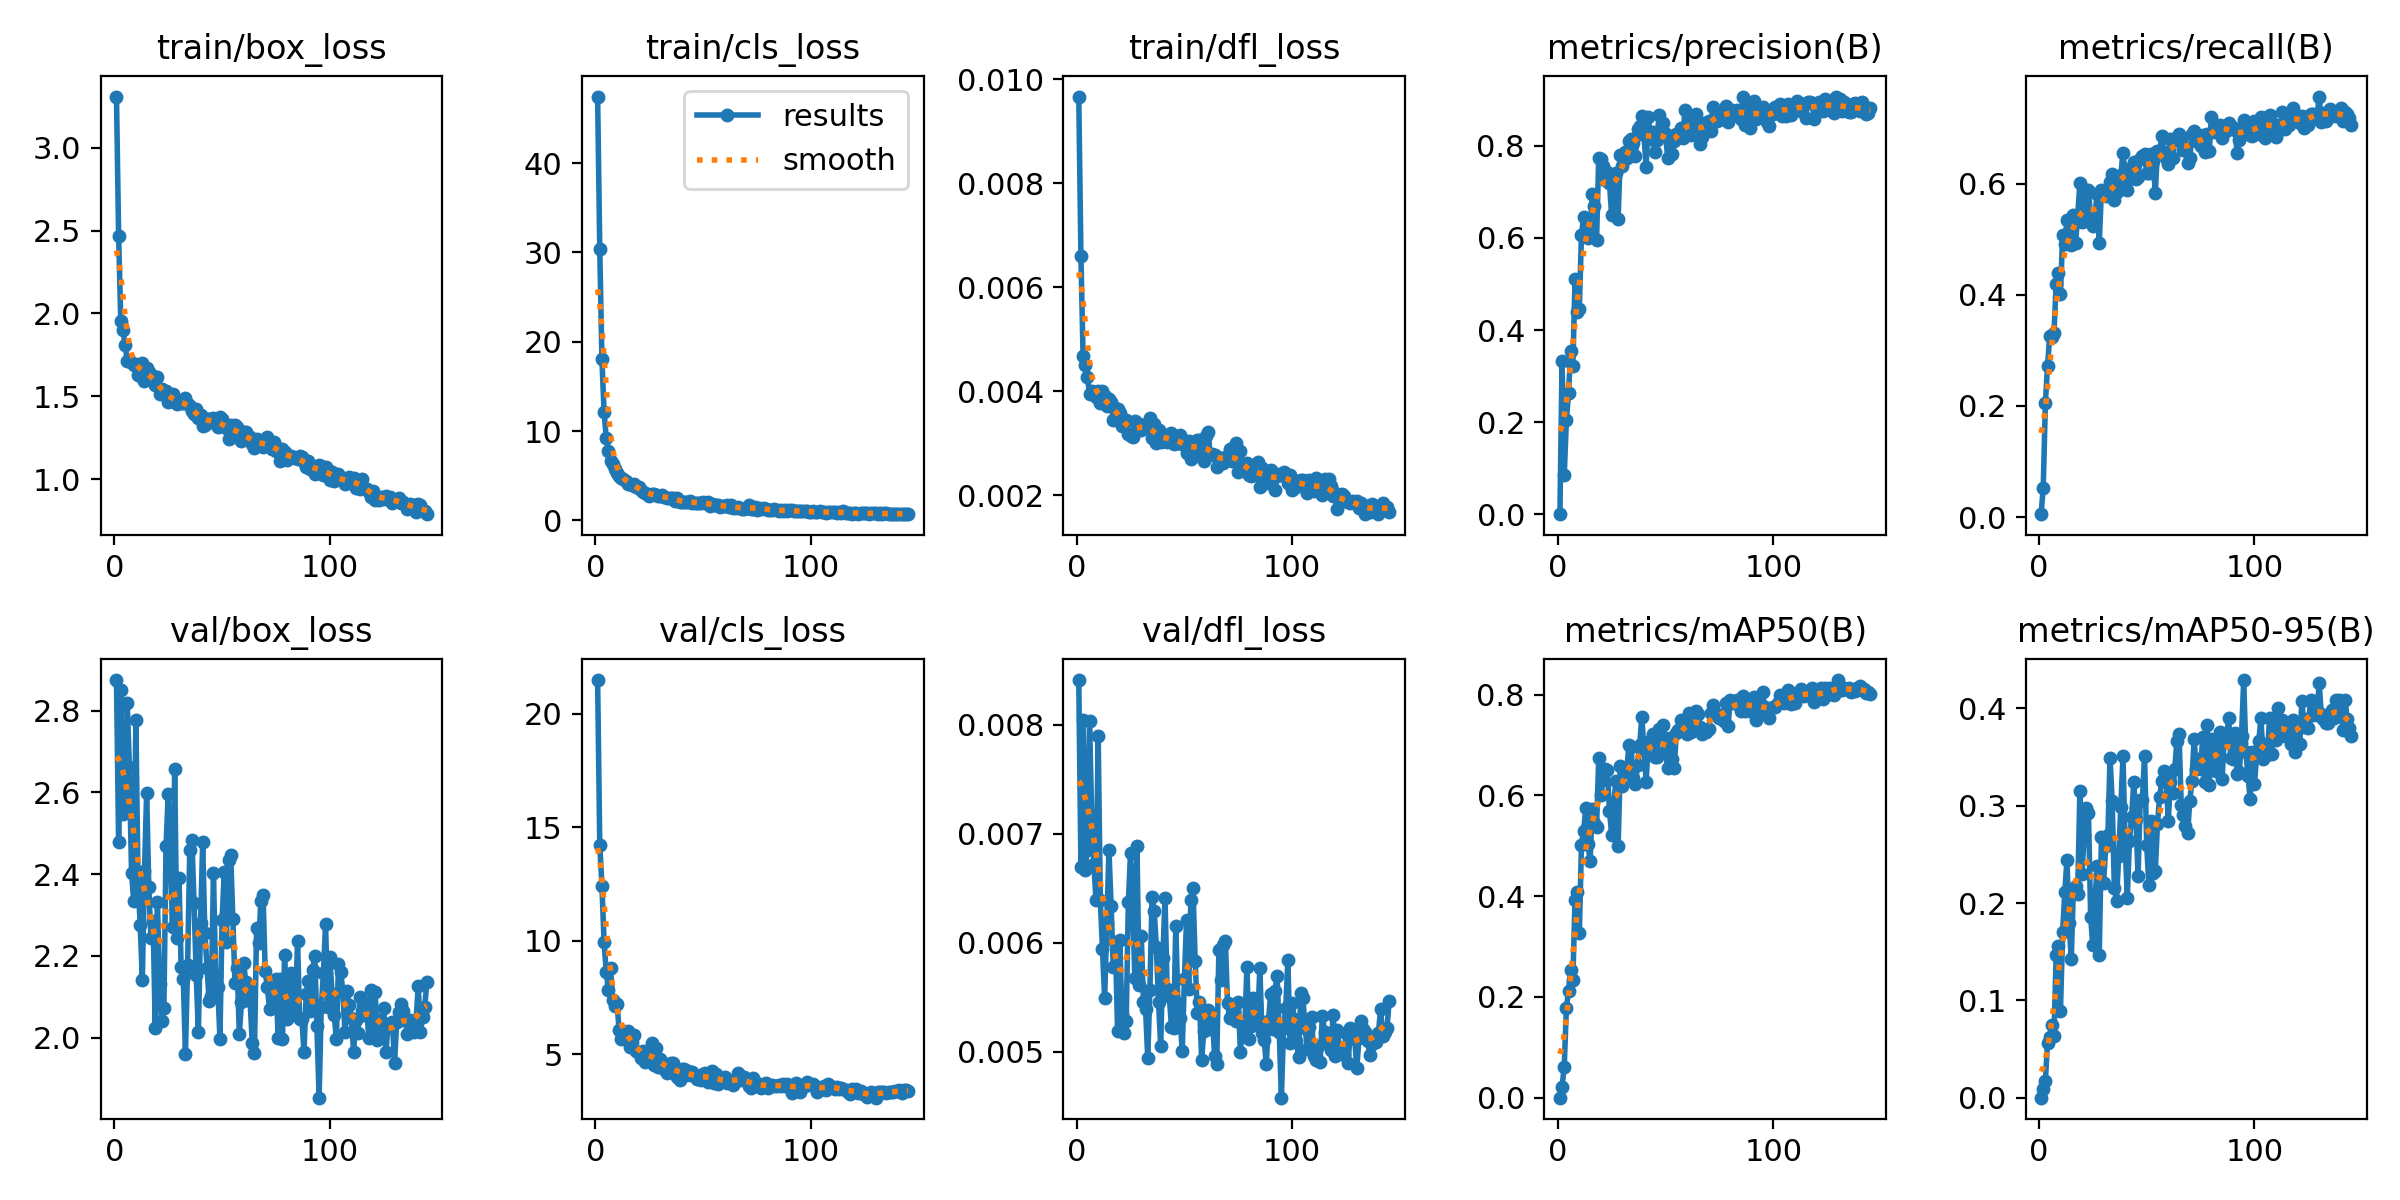

The data file committed next to this chart (first rows):
epoch, time, train/box_loss, train/cls_loss, train/dfl_loss, metrics/precision(B), metrics/recall(B), metrics/mAP50(B), metrics/mAP50-95(B), val/box_loss, val/cls_loss, val/dfl_loss, lr/pg0, lr/pg1, lr/pg2
1, 34.62, 3.308, 47.45, 0.00967, 0.00027, 0.00511, 0.00014, 4e-05, 2.875, 21.49, 0.00841, 8.232e-05, 8.232e-05, 8.232e-05
2, 49.51, 2.467, 30.34, 0.0066, 0.3319, 0.05175, 0.02173, 0.00883, 2.478, 14.23, 0.0067, 0.0001697, 0.0001697, 0.0001697
3, 64.51, 1.953, 18.02, 0.00469, 0.08429, 0.2049, 0.06154, 0.01724, 2.849, 12.44, 0.00804, 0.0002562, 0.0002562, 0.0002562
4, 80.57, 1.901, 12.15, 0.00451, 0.2047, 0.2722, 0.1783, 0.05673, 2.547, 9.945, 0.00667, 0.0003418, 0.0003418, 0.0003418
5, 96.48, 1.811, 9.237, 0.00427, 0.263, 0.325, 0.2127, 0.06202, 2.557, 8.654, 0.00685, 0.0004265, 0.0004265, 0.0004265
6, 111.4, 1.715, 7.793, 0.00396, 0.3552, 0.3241, 0.254, 0.0744, 2.818, 7.832, 0.00803, 0.0005104, 0.0005104, 0.0005104
7, 126.6, 1.717, 6.662, 0.004, 0.3213, 0.3311, 0.2334, 0.06387, 2.661, 8.821, 0.00717, 0.0005705, 0.0005705, 0.0005705
8, 141.7, 1.702, 6.285, 0.00397, 0.5099, 0.4197, 0.3918, 0.1467, 2.402, 7.408, 0.00672, 0.0005676, 0.0005676, 0.0005676
9, 156.8, 1.686, 5.779, 0.0039, 0.4388, 0.4392, 0.409, 0.1555, 2.335, 7.132, 0.00639, 0.0005647, 0.0005647, 0.0005647
10, 171.9, 1.695, 5.331, 0.00401, 0.4466, 0.4015, 0.3267, 0.08926, 2.776, 7.233, 0.0079, 0.0005618, 0.0005618, 0.0005618
11, 187, 1.632, 4.921, 0.00377, 0.6069, 0.5068, 0.5025, 0.1705, 2.386, 6.07, 0.00639, 0.0005589, 0.0005589, 0.0005589
12, 202.2, 1.67, 4.804, 0.00401, 0.6448, 0.4908, 0.5301, 0.2114, 2.276, 5.666, 0.00594, 0.000556, 0.000556, 0.000556
13, 217.2, 1.703, 4.693, 0.00391, 0.6395, 0.5344, 0.5742, 0.2439, 2.142, 6.048, 0.00549, 0.0005531, 0.0005531, 0.0005531
14, 232.1, 1.592, 4.384, 0.00372, 0.6003, 0.4991, 0.5027, 0.1797, 2.408, 5.91, 0.00618, 0.0005502, 0.0005502, 0.0005502
15, 246.9, 1.669, 4.089, 0.00385, 0.6046, 0.4887, 0.4699, 0.1421, 2.599, 6.036, 0.00685, 0.0005473, 0.0005473, 0.0005473
16, 261.8, 1.649, 4.116, 0.00379, 0.6946, 0.5434, 0.5739, 0.2148, 2.367, 5.317, 0.00634, 0.0005443, 0.0005443, 0.0005443
17, 276.7, 1.618, 3.916, 0.00345, 0.6691, 0.4925, 0.5445, 0.2179, 2.245, 5.545, 0.00578, 0.0005414, 0.0005414, 0.0005414
18, 291.6, 1.624, 4.041, 0.00369, 0.5961, 0.5417, 0.5372, 0.2093, 2.285, 5.86, 0.00601, 0.0005385, 0.0005385, 0.0005385
19, 306.4, 1.57, 3.765, 0.00367, 0.7728, 0.6002, 0.6733, 0.3152, 2.023, 5.142, 0.00519, 0.0005356, 0.0005356, 0.0005356
20, 321.4, 1.619, 3.688, 0.00359, 0.7711, 0.5315, 0.6013, 0.2302, 2.331, 5.07, 0.00603, 0.0005327, 0.0005327, 0.0005327
21, 336.3, 1.512, 3.408, 0.00334, 0.757, 0.5319, 0.6312, 0.2699, 2.132, 4.844, 0.00535, 0.0005298, 0.0005298, 0.0005298
22, 351.2, 1.542, 3.163, 0.00339, 0.7247, 0.5888, 0.6533, 0.2981, 2.04, 5.166, 0.00517, 0.0005269, 0.0005269, 0.0005269
23, 366.3, 1.531, 3.101, 0.00345, 0.7433, 0.5893, 0.6504, 0.2921, 2.073, 4.69, 0.00528, 0.000524, 0.000524, 0.000524
24, 381.3, 1.533, 2.954, 0.00319, 0.7182, 0.5364, 0.5699, 0.1857, 2.469, 4.959, 0.00637, 0.0005211, 0.0005211, 0.0005211
25, 396.2, 1.468, 2.76, 0.00315, 0.6493, 0.5228, 0.5221, 0.1568, 2.596, 4.836, 0.00682, 0.0005181, 0.0005181, 0.0005181
26, 410.9, 1.473, 2.961, 0.00312, 0.7201, 0.5458, 0.5845, 0.2028, 2.445, 5.495, 0.00636, 0.0005152, 0.0005152, 0.0005152
27, 425.7, 1.516, 3.013, 0.00343, 0.7398, 0.5809, 0.6281, 0.2376, 2.27, 4.521, 0.00568, 0.0005123, 0.0005123, 0.0005123
28, 440.6, 1.469, 2.815, 0.0033, 0.6415, 0.4929, 0.4991, 0.1471, 2.658, 5.268, 0.00689, 0.0005094, 0.0005094, 0.0005094
29, 455.5, 1.456, 2.729, 0.00337, 0.7803, 0.5884, 0.6579, 0.2682, 2.245, 4.439, 0.00561, 0.0005065, 0.0005065, 0.0005065
30, 470.4, 1.469, 2.696, 0.00326, 0.7568, 0.579, 0.6179, 0.2206, 2.392, 4.823, 0.00606, 0.0005036, 0.0005036, 0.0005036
31, 485.1, 1.461, 2.86, 0.0033, 0.7874, 0.5775, 0.6482, 0.2584, 2.173, 4.683, 0.00546, 0.0005007, 0.0005007, 0.0005007
32, 499.9, 1.46, 2.661, 0.00338, 0.7732, 0.5799, 0.6491, 0.2701, 2.144, 4.381, 0.00539, 0.0004978, 0.0004978, 0.0004978
33, 514.7, 1.493, 2.517, 0.00331, 0.8112, 0.6035, 0.7, 0.3494, 1.961, 4.204, 0.00494, 0.0004949, 0.0004949, 0.0004949
34, 529.6, 1.454, 2.497, 0.00348, 0.8153, 0.6171, 0.6957, 0.3045, 2.178, 4.242, 0.00557, 0.000492, 0.000492, 0.000492
35, 544.5, 1.443, 2.493, 0.00311, 0.8069, 0.5698, 0.6344, 0.2157, 2.459, 4.607, 0.00642, 0.000489, 0.000489, 0.000489
36, 559.2, 1.415, 2.474, 0.00338, 0.7782, 0.5845, 0.6223, 0.2022, 2.483, 4.615, 0.00629, 0.0004861, 0.0004861, 0.0004861
37, 573.9, 1.392, 2.163, 0.003, 0.8357, 0.5939, 0.6601, 0.2482, 2.33, 4.374, 0.00596, 0.0004832, 0.0004832, 0.0004832
38, 588.7, 1.424, 2.529, 0.00325, 0.8437, 0.6149, 0.6996, 0.2992, 2.153, 3.992, 0.00546, 0.0004803, 0.0004803, 0.0004803
39, 603.6, 1.372, 2.009, 0.00302, 0.8646, 0.6556, 0.7563, 0.3508, 2.013, 3.866, 0.00505, 0.0004774, 0.0004774, 0.0004774
40, 618.7, 1.388, 2.054, 0.00304, 0.8233, 0.6175, 0.689, 0.261, 2.28, 4.362, 0.00586, 0.0004745, 0.0004745, 0.0004745
41, 633.7, 1.319, 2.027, 0.00317, 0.7544, 0.5877, 0.627, 0.2055, 2.478, 4.355, 0.00641, 0.0004716, 0.0004716, 0.0004716
42, 648.6, 1.329, 2.095, 0.00302, 0.8633, 0.6076, 0.7059, 0.2642, 2.257, 4.106, 0.00558, 0.0004687, 0.0004687, 0.0004687
43, 663.6, 1.366, 2.084, 0.00315, 0.8153, 0.6306, 0.7079, 0.2885, 2.171, 4.265, 0.00551, 0.0004658, 0.0004658, 0.0004658
44, 678.5, 1.367, 2.208, 0.00321, 0.8297, 0.6386, 0.7216, 0.324, 2.089, 4.102, 0.00523, 0.0004628, 0.0004628, 0.0004628
45, 693.5, 1.362, 1.979, 0.00298, 0.7857, 0.6082, 0.6767, 0.286, 2.102, 4.214, 0.00522, 0.0004599, 0.0004599, 0.0004599
46, 708.3, 1.369, 1.949, 0.00308, 0.8124, 0.6117, 0.6769, 0.228, 2.404, 4.092, 0.00615, 0.000457, 0.000457, 0.000457
47, 723.1, 1.333, 1.992, 0.003, 0.8661, 0.6444, 0.7326, 0.3059, 2.152, 3.921, 0.00545, 0.0004541, 0.0004541, 0.0004541
48, 737.9, 1.317, 1.976, 0.00317, 0.8207, 0.649, 0.7207, 0.3058, 2.123, 3.907, 0.00531, 0.0004512, 0.0004512, 0.0004512
49, 752.8, 1.373, 1.943, 0.00299, 0.8482, 0.654, 0.7388, 0.3515, 1.998, 3.884, 0.00501, 0.0004483, 0.0004483, 0.0004483
50, 767.7, 1.366, 2.041, 0.00303, 0.8256, 0.6191, 0.6893, 0.26, 2.288, 4.152, 0.00567, 0.0004454, 0.0004454, 0.0004454
51, 782.5, 1.327, 1.977, 0.00282, 0.7727, 0.6182, 0.6534, 0.2182, 2.404, 4.192, 0.00621, 0.0004425, 0.0004425, 0.0004425
52, 797.4, 1.307, 2.041, 0.00304, 0.8119, 0.6535, 0.7145, 0.2846, 2.233, 3.796, 0.00558, 0.0004396, 0.0004396, 0.0004396
53, 812.1, 1.246, 1.628, 0.00271, 0.7811, 0.6398, 0.6723, 0.2306, 2.435, 4.058, 0.00639, 0.0004366, 0.0004366, 0.0004366
54, 826.8, 1.33, 1.851, 0.00289, 0.8104, 0.5838, 0.6534, 0.2335, 2.446, 4.278, 0.0065, 0.0004337, 0.0004337, 0.0004337
55, 841.6, 1.29, 1.71, 0.003, 0.826, 0.659, 0.7241, 0.2813, 2.291, 3.75, 0.00583, 0.0004308, 0.0004308, 0.0004308
56, 856.4, 1.327, 1.708, 0.00307, 0.8194, 0.6562, 0.7294, 0.3091, 2.133, 4.14, 0.00536, 0.0004279, 0.0004279, 0.0004279
57, 871.2, 1.318, 1.766, 0.00307, 0.8384, 0.6854, 0.7493, 0.325, 2.17, 3.709, 0.00546, 0.000425, 0.000425, 0.000425
58, 886.1, 1.27, 1.53, 0.00273, 0.8171, 0.6569, 0.7335, 0.3361, 2.01, 3.841, 0.00493, 0.0004221, 0.0004221, 0.0004221
59, 901, 1.229, 1.581, 0.00267, 0.8782, 0.6451, 0.7407, 0.3306, 2.087, 3.858, 0.00519, 0.0004192, 0.0004192, 0.0004192
60, 915.7, 1.286, 1.597, 0.00314, 0.8381, 0.6352, 0.7209, 0.2843, 2.182, 4.027, 0.00535, 0.0004163, 0.0004163, 0.0004163
... 85 more rows
